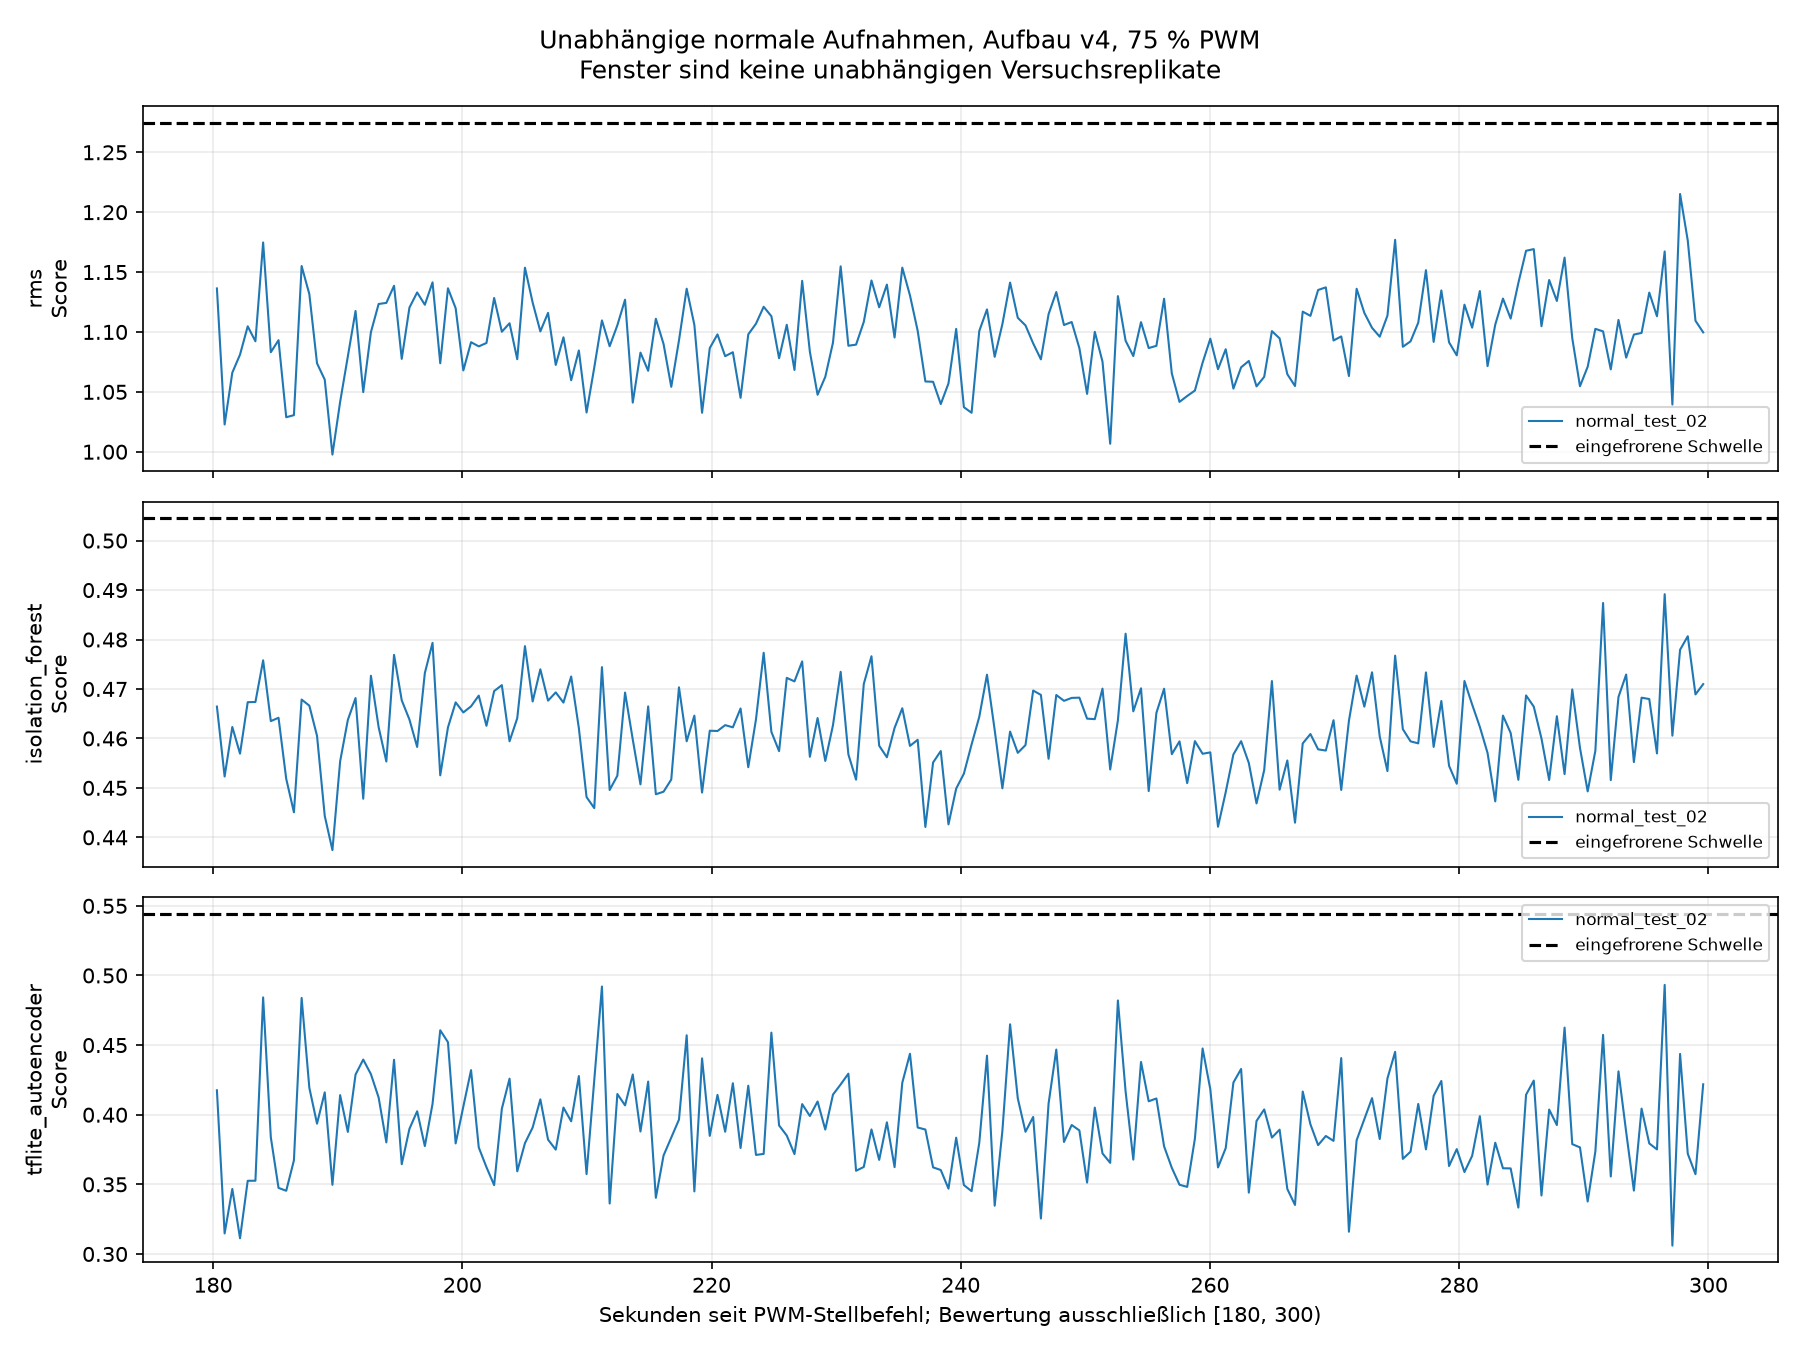

Data behind this chart, as committed beside it:
csv, csv_sha256, sidecar, sidecar_sha256, session, session_sha256, protocol_sha256, frozen_bundle_sha256, recording_id, phase, window_index_in_recording, source_start_index, source_end_index_exclusive, start_host_monotonic_ns, last_host_monotonic_ns, start_since_command_s, last_since_command_s, quality_valid, quality_reasons, label, state, method, threshold, score
/home/malik/masterarbeit-edge-ai/data/up…, 20760adbcad23554c0b49745b6163444e7974a01…, /home/malik/masterarbeit-edge-ai/data/up…, 0f12e0c2923da48218589fa1e7d34e1916bce597…, /home/malik/masterarbeit-edge-ai/results…, 479f8117834a7f97d0c019ab21beea2a9a1ad258…, d208261cdbe9e258b4a56ae87769c3700145b222…, cec1859bfb354bafef77a619e6d2c1ffd85b5078…, normal_test_02_75pwm_300s_20260911_16130…, normal_test_02, 0, 37260, 37388, 34043773313770, 34044386046227, 180, 180.6, True, [], 0, normal, rms, 1.275, 1.136
/home/malik/masterarbeit-edge-ai/data/up…, 20760adbcad23554c0b49745b6163444e7974a01…, /home/malik/masterarbeit-edge-ai/data/up…, 0f12e0c2923da48218589fa1e7d34e1916bce597…, /home/malik/masterarbeit-edge-ai/results…, 479f8117834a7f97d0c019ab21beea2a9a1ad258…, d208261cdbe9e258b4a56ae87769c3700145b222…, cec1859bfb354bafef77a619e6d2c1ffd85b5078…, normal_test_02_75pwm_300s_20260911_16130…, normal_test_02, 0, 37260, 37388, 34043773313770, 34044386046227, 180, 180.6, True, [], 0, normal, isolation_forest, 0.5045, 0.4664
/home/malik/masterarbeit-edge-ai/data/up…, 20760adbcad23554c0b49745b6163444e7974a01…, /home/malik/masterarbeit-edge-ai/data/up…, 0f12e0c2923da48218589fa1e7d34e1916bce597…, /home/malik/masterarbeit-edge-ai/results…, 479f8117834a7f97d0c019ab21beea2a9a1ad258…, d208261cdbe9e258b4a56ae87769c3700145b222…, cec1859bfb354bafef77a619e6d2c1ffd85b5078…, normal_test_02_75pwm_300s_20260911_16130…, normal_test_02, 0, 37260, 37388, 34043773313770, 34044386046227, 180, 180.6, True, [], 0, normal, tflite_autoencoder, 0.5444, 0.4175
/home/malik/masterarbeit-edge-ai/data/up…, 20760adbcad23554c0b49745b6163444e7974a01…, /home/malik/masterarbeit-edge-ai/data/up…, 0f12e0c2923da48218589fa1e7d34e1916bce597…, /home/malik/masterarbeit-edge-ai/results…, 479f8117834a7f97d0c019ab21beea2a9a1ad258…, d208261cdbe9e258b4a56ae87769c3700145b222…, cec1859bfb354bafef77a619e6d2c1ffd85b5078…, normal_test_02_75pwm_300s_20260911_16130…, normal_test_02, 1, 37388, 37516, 34044391661245, 34045005092924, 180.6, 181.2, True, [], 0, normal, rms, 1.275, 1.023
/home/malik/masterarbeit-edge-ai/data/up…, 20760adbcad23554c0b49745b6163444e7974a01…, /home/malik/masterarbeit-edge-ai/data/up…, 0f12e0c2923da48218589fa1e7d34e1916bce597…, /home/malik/masterarbeit-edge-ai/results…, 479f8117834a7f97d0c019ab21beea2a9a1ad258…, d208261cdbe9e258b4a56ae87769c3700145b222…, cec1859bfb354bafef77a619e6d2c1ffd85b5078…, normal_test_02_75pwm_300s_20260911_16130…, normal_test_02, 1, 37388, 37516, 34044391661245, 34045005092924, 180.6, 181.2, True, [], 0, normal, isolation_forest, 0.5045, 0.4523
/home/malik/masterarbeit-edge-ai/data/up…, 20760adbcad23554c0b49745b6163444e7974a01…, /home/malik/masterarbeit-edge-ai/data/up…, 0f12e0c2923da48218589fa1e7d34e1916bce597…, /home/malik/masterarbeit-edge-ai/results…, 479f8117834a7f97d0c019ab21beea2a9a1ad258…, d208261cdbe9e258b4a56ae87769c3700145b222…, cec1859bfb354bafef77a619e6d2c1ffd85b5078…, normal_test_02_75pwm_300s_20260911_16130…, normal_test_02, 1, 37388, 37516, 34044391661245, 34045005092924, 180.6, 181.2, True, [], 0, normal, tflite_autoencoder, 0.5444, 0.3148
/home/malik/masterarbeit-edge-ai/data/up…, 20760adbcad23554c0b49745b6163444e7974a01…, /home/malik/masterarbeit-edge-ai/data/up…, 0f12e0c2923da48218589fa1e7d34e1916bce597…, /home/malik/masterarbeit-edge-ai/results…, 479f8117834a7f97d0c019ab21beea2a9a1ad258…, d208261cdbe9e258b4a56ae87769c3700145b222…, cec1859bfb354bafef77a619e6d2c1ffd85b5078…, normal_test_02_75pwm_300s_20260911_16130…, normal_test_02, 2, 37516, 37644, 34045008773293, 34045622712324, 181.2, 181.9, True, [], 0, normal, rms, 1.275, 1.066
/home/malik/masterarbeit-edge-ai/data/up…, 20760adbcad23554c0b49745b6163444e7974a01…, /home/malik/masterarbeit-edge-ai/data/up…, 0f12e0c2923da48218589fa1e7d34e1916bce597…, /home/malik/masterarbeit-edge-ai/results…, 479f8117834a7f97d0c019ab21beea2a9a1ad258…, d208261cdbe9e258b4a56ae87769c3700145b222…, cec1859bfb354bafef77a619e6d2c1ffd85b5078…, normal_test_02_75pwm_300s_20260911_16130…, normal_test_02, 2, 37516, 37644, 34045008773293, 34045622712324, 181.2, 181.9, True, [], 0, normal, isolation_forest, 0.5045, 0.4623
/home/malik/masterarbeit-edge-ai/data/up…, 20760adbcad23554c0b49745b6163444e7974a01…, /home/malik/masterarbeit-edge-ai/data/up…, 0f12e0c2923da48218589fa1e7d34e1916bce597…, /home/malik/masterarbeit-edge-ai/results…, 479f8117834a7f97d0c019ab21beea2a9a1ad258…, d208261cdbe9e258b4a56ae87769c3700145b222…, cec1859bfb354bafef77a619e6d2c1ffd85b5078…, normal_test_02_75pwm_300s_20260911_16130…, normal_test_02, 2, 37516, 37644, 34045008773293, 34045622712324, 181.2, 181.9, True, [], 0, normal, tflite_autoencoder, 0.5444, 0.3467
/home/malik/masterarbeit-edge-ai/data/up…, 20760adbcad23554c0b49745b6163444e7974a01…, /home/malik/masterarbeit-edge-ai/data/up…, 0f12e0c2923da48218589fa1e7d34e1916bce597…, /home/malik/masterarbeit-edge-ai/results…, 479f8117834a7f97d0c019ab21beea2a9a1ad258…, d208261cdbe9e258b4a56ae87769c3700145b222…, cec1859bfb354bafef77a619e6d2c1ffd85b5078…, normal_test_02_75pwm_300s_20260911_16130…, normal_test_02, 3, 37644, 37772, 34045628302582, 34046240054521, 181.9, 182.5, True, [], 0, normal, rms, 1.275, 1.081
/home/malik/masterarbeit-edge-ai/data/up…, 20760adbcad23554c0b49745b6163444e7974a01…, /home/malik/masterarbeit-edge-ai/data/up…, 0f12e0c2923da48218589fa1e7d34e1916bce597…, /home/malik/masterarbeit-edge-ai/results…, 479f8117834a7f97d0c019ab21beea2a9a1ad258…, d208261cdbe9e258b4a56ae87769c3700145b222…, cec1859bfb354bafef77a619e6d2c1ffd85b5078…, normal_test_02_75pwm_300s_20260911_16130…, normal_test_02, 3, 37644, 37772, 34045628302582, 34046240054521, 181.9, 182.5, True, [], 0, normal, isolation_forest, 0.5045, 0.4569
/home/malik/masterarbeit-edge-ai/data/up…, 20760adbcad23554c0b49745b6163444e7974a01…, /home/malik/masterarbeit-edge-ai/data/up…, 0f12e0c2923da48218589fa1e7d34e1916bce597…, /home/malik/masterarbeit-edge-ai/results…, 479f8117834a7f97d0c019ab21beea2a9a1ad258…, d208261cdbe9e258b4a56ae87769c3700145b222…, cec1859bfb354bafef77a619e6d2c1ffd85b5078…, normal_test_02_75pwm_300s_20260911_16130…, normal_test_02, 3, 37644, 37772, 34045628302582, 34046240054521, 181.9, 182.5, True, [], 0, normal, tflite_autoencoder, 0.5444, 0.3113
/home/malik/masterarbeit-edge-ai/data/up…, 20760adbcad23554c0b49745b6163444e7974a01…, /home/malik/masterarbeit-edge-ai/data/up…, 0f12e0c2923da48218589fa1e7d34e1916bce597…, /home/malik/masterarbeit-edge-ai/results…, 479f8117834a7f97d0c019ab21beea2a9a1ad258…, d208261cdbe9e258b4a56ae87769c3700145b222…, cec1859bfb354bafef77a619e6d2c1ffd85b5078…, normal_test_02_75pwm_300s_20260911_16130…, normal_test_02, 4, 37772, 37900, 34046245643353, 34046858121773, 182.5, 183.1, True, [], 0, normal, rms, 1.275, 1.105
/home/malik/masterarbeit-edge-ai/data/up…, 20760adbcad23554c0b49745b6163444e7974a01…, /home/malik/masterarbeit-edge-ai/data/up…, 0f12e0c2923da48218589fa1e7d34e1916bce597…, /home/malik/masterarbeit-edge-ai/results…, 479f8117834a7f97d0c019ab21beea2a9a1ad258…, d208261cdbe9e258b4a56ae87769c3700145b222…, cec1859bfb354bafef77a619e6d2c1ffd85b5078…, normal_test_02_75pwm_300s_20260911_16130…, normal_test_02, 4, 37772, 37900, 34046245643353, 34046858121773, 182.5, 183.1, True, [], 0, normal, isolation_forest, 0.5045, 0.4673
/home/malik/masterarbeit-edge-ai/data/up…, 20760adbcad23554c0b49745b6163444e7974a01…, /home/malik/masterarbeit-edge-ai/data/up…, 0f12e0c2923da48218589fa1e7d34e1916bce597…, /home/malik/masterarbeit-edge-ai/results…, 479f8117834a7f97d0c019ab21beea2a9a1ad258…, d208261cdbe9e258b4a56ae87769c3700145b222…, cec1859bfb354bafef77a619e6d2c1ffd85b5078…, normal_test_02_75pwm_300s_20260911_16130…, normal_test_02, 4, 37772, 37900, 34046245643353, 34046858121773, 182.5, 183.1, True, [], 0, normal, tflite_autoencoder, 0.5444, 0.3526
/home/malik/masterarbeit-edge-ai/data/up…, 20760adbcad23554c0b49745b6163444e7974a01…, /home/malik/masterarbeit-edge-ai/data/up…, 0f12e0c2923da48218589fa1e7d34e1916bce597…, /home/malik/masterarbeit-edge-ai/results…, 479f8117834a7f97d0c019ab21beea2a9a1ad258…, d208261cdbe9e258b4a56ae87769c3700145b222…, cec1859bfb354bafef77a619e6d2c1ffd85b5078…, normal_test_02_75pwm_300s_20260911_16130…, normal_test_02, 5, 37900, 38028, 34046863780679, 34047476741469, 183.1, 183.7, True, [], 0, normal, rms, 1.275, 1.092
/home/malik/masterarbeit-edge-ai/data/up…, 20760adbcad23554c0b49745b6163444e7974a01…, /home/malik/masterarbeit-edge-ai/data/up…, 0f12e0c2923da48218589fa1e7d34e1916bce597…, /home/malik/masterarbeit-edge-ai/results…, 479f8117834a7f97d0c019ab21beea2a9a1ad258…, d208261cdbe9e258b4a56ae87769c3700145b222…, cec1859bfb354bafef77a619e6d2c1ffd85b5078…, normal_test_02_75pwm_300s_20260911_16130…, normal_test_02, 5, 37900, 38028, 34046863780679, 34047476741469, 183.1, 183.7, True, [], 0, normal, isolation_forest, 0.5045, 0.4674
/home/malik/masterarbeit-edge-ai/data/up…, 20760adbcad23554c0b49745b6163444e7974a01…, /home/malik/masterarbeit-edge-ai/data/up…, 0f12e0c2923da48218589fa1e7d34e1916bce597…, /home/malik/masterarbeit-edge-ai/results…, 479f8117834a7f97d0c019ab21beea2a9a1ad258…, d208261cdbe9e258b4a56ae87769c3700145b222…, cec1859bfb354bafef77a619e6d2c1ffd85b5078…, normal_test_02_75pwm_300s_20260911_16130…, normal_test_02, 5, 37900, 38028, 34046863780679, 34047476741469, 183.1, 183.7, True, [], 0, normal, tflite_autoencoder, 0.5444, 0.3526
/home/malik/masterarbeit-edge-ai/data/up…, 20760adbcad23554c0b49745b6163444e7974a01…, /home/malik/masterarbeit-edge-ai/data/up…, 0f12e0c2923da48218589fa1e7d34e1916bce597…, /home/malik/masterarbeit-edge-ai/results…, 479f8117834a7f97d0c019ab21beea2a9a1ad258…, d208261cdbe9e258b4a56ae87769c3700145b222…, cec1859bfb354bafef77a619e6d2c1ffd85b5078…, normal_test_02_75pwm_300s_20260911_16130…, normal_test_02, 6, 38028, 38156, 34047482339561, 34048095657332, 183.7, 184.3, True, [], 0, normal, rms, 1.275, 1.175
/home/malik/masterarbeit-edge-ai/data/up…, 20760adbcad23554c0b49745b6163444e7974a01…, /home/malik/masterarbeit-edge-ai/data/up…, 0f12e0c2923da48218589fa1e7d34e1916bce597…, /home/malik/masterarbeit-edge-ai/results…, 479f8117834a7f97d0c019ab21beea2a9a1ad258…, d208261cdbe9e258b4a56ae87769c3700145b222…, cec1859bfb354bafef77a619e6d2c1ffd85b5078…, normal_test_02_75pwm_300s_20260911_16130…, normal_test_02, 6, 38028, 38156, 34047482339561, 34048095657332, 183.7, 184.3, True, [], 0, normal, isolation_forest, 0.5045, 0.4758
/home/malik/masterarbeit-edge-ai/data/up…, 20760adbcad23554c0b49745b6163444e7974a01…, /home/malik/masterarbeit-edge-ai/data/up…, 0f12e0c2923da48218589fa1e7d34e1916bce597…, /home/malik/masterarbeit-edge-ai/results…, 479f8117834a7f97d0c019ab21beea2a9a1ad258…, d208261cdbe9e258b4a56ae87769c3700145b222…, cec1859bfb354bafef77a619e6d2c1ffd85b5078…, normal_test_02_75pwm_300s_20260911_16130…, normal_test_02, 6, 38028, 38156, 34047482339561, 34048095657332, 183.7, 184.3, True, [], 0, normal, tflite_autoencoder, 0.5444, 0.4843
/home/malik/masterarbeit-edge-ai/data/up…, 20760adbcad23554c0b49745b6163444e7974a01…, /home/malik/masterarbeit-edge-ai/data/up…, 0f12e0c2923da48218589fa1e7d34e1916bce597…, /home/malik/masterarbeit-edge-ai/results…, 479f8117834a7f97d0c019ab21beea2a9a1ad258…, d208261cdbe9e258b4a56ae87769c3700145b222…, cec1859bfb354bafef77a619e6d2c1ffd85b5078…, normal_test_02_75pwm_300s_20260911_16130…, normal_test_02, 7, 38156, 38284, 34048099341720, 34048712397695, 184.3, 184.9, True, [], 0, normal, rms, 1.275, 1.083
/home/malik/masterarbeit-edge-ai/data/up…, 20760adbcad23554c0b49745b6163444e7974a01…, /home/malik/masterarbeit-edge-ai/data/up…, 0f12e0c2923da48218589fa1e7d34e1916bce597…, /home/malik/masterarbeit-edge-ai/results…, 479f8117834a7f97d0c019ab21beea2a9a1ad258…, d208261cdbe9e258b4a56ae87769c3700145b222…, cec1859bfb354bafef77a619e6d2c1ffd85b5078…, normal_test_02_75pwm_300s_20260911_16130…, normal_test_02, 7, 38156, 38284, 34048099341720, 34048712397695, 184.3, 184.9, True, [], 0, normal, isolation_forest, 0.5045, 0.4635
/home/malik/masterarbeit-edge-ai/data/up…, 20760adbcad23554c0b49745b6163444e7974a01…, /home/malik/masterarbeit-edge-ai/data/up…, 0f12e0c2923da48218589fa1e7d34e1916bce597…, /home/malik/masterarbeit-edge-ai/results…, 479f8117834a7f97d0c019ab21beea2a9a1ad258…, d208261cdbe9e258b4a56ae87769c3700145b222…, cec1859bfb354bafef77a619e6d2c1ffd85b5078…, normal_test_02_75pwm_300s_20260911_16130…, normal_test_02, 7, 38156, 38284, 34048099341720, 34048712397695, 184.3, 184.9, True, [], 0, normal, tflite_autoencoder, 0.5444, 0.3838
/home/malik/masterarbeit-edge-ai/data/up…, 20760adbcad23554c0b49745b6163444e7974a01…, /home/malik/masterarbeit-edge-ai/data/up…, 0f12e0c2923da48218589fa1e7d34e1916bce597…, /home/malik/masterarbeit-edge-ai/results…, 479f8117834a7f97d0c019ab21beea2a9a1ad258…, d208261cdbe9e258b4a56ae87769c3700145b222…, cec1859bfb354bafef77a619e6d2c1ffd85b5078…, normal_test_02_75pwm_300s_20260911_16130…, normal_test_02, 8, 38284, 38412, 34048717984157, 34049330899966, 184.9, 185.6, True, [], 0, normal, rms, 1.275, 1.093
/home/malik/masterarbeit-edge-ai/data/up…, 20760adbcad23554c0b49745b6163444e7974a01…, /home/malik/masterarbeit-edge-ai/data/up…, 0f12e0c2923da48218589fa1e7d34e1916bce597…, /home/malik/masterarbeit-edge-ai/results…, 479f8117834a7f97d0c019ab21beea2a9a1ad258…, d208261cdbe9e258b4a56ae87769c3700145b222…, cec1859bfb354bafef77a619e6d2c1ffd85b5078…, normal_test_02_75pwm_300s_20260911_16130…, normal_test_02, 8, 38284, 38412, 34048717984157, 34049330899966, 184.9, 185.6, True, [], 0, normal, isolation_forest, 0.5045, 0.4642
/home/malik/masterarbeit-edge-ai/data/up…, 20760adbcad23554c0b49745b6163444e7974a01…, /home/malik/masterarbeit-edge-ai/data/up…, 0f12e0c2923da48218589fa1e7d34e1916bce597…, /home/malik/masterarbeit-edge-ai/results…, 479f8117834a7f97d0c019ab21beea2a9a1ad258…, d208261cdbe9e258b4a56ae87769c3700145b222…, cec1859bfb354bafef77a619e6d2c1ffd85b5078…, normal_test_02_75pwm_300s_20260911_16130…, normal_test_02, 8, 38284, 38412, 34048717984157, 34049330899966, 184.9, 185.6, True, [], 0, normal, tflite_autoencoder, 0.5444, 0.3475
/home/malik/masterarbeit-edge-ai/data/up…, 20760adbcad23554c0b49745b6163444e7974a01…, /home/malik/masterarbeit-edge-ai/data/up…, 0f12e0c2923da48218589fa1e7d34e1916bce597…, /home/malik/masterarbeit-edge-ai/results…, 479f8117834a7f97d0c019ab21beea2a9a1ad258…, d208261cdbe9e258b4a56ae87769c3700145b222…, cec1859bfb354bafef77a619e6d2c1ffd85b5078…, normal_test_02_75pwm_300s_20260911_16130…, normal_test_02, 9, 38412, 38540, 34049336500742, 34049948035847, 185.6, 186.2, True, [], 0, normal, rms, 1.275, 1.029
/home/malik/masterarbeit-edge-ai/data/up…, 20760adbcad23554c0b49745b6163444e7974a01…, /home/malik/masterarbeit-edge-ai/data/up…, 0f12e0c2923da48218589fa1e7d34e1916bce597…, /home/malik/masterarbeit-edge-ai/results…, 479f8117834a7f97d0c019ab21beea2a9a1ad258…, d208261cdbe9e258b4a56ae87769c3700145b222…, cec1859bfb354bafef77a619e6d2c1ffd85b5078…, normal_test_02_75pwm_300s_20260911_16130…, normal_test_02, 9, 38412, 38540, 34049336500742, 34049948035847, 185.6, 186.2, True, [], 0, normal, isolation_forest, 0.5045, 0.4518
/home/malik/masterarbeit-edge-ai/data/up…, 20760adbcad23554c0b49745b6163444e7974a01…, /home/malik/masterarbeit-edge-ai/data/up…, 0f12e0c2923da48218589fa1e7d34e1916bce597…, /home/malik/masterarbeit-edge-ai/results…, 479f8117834a7f97d0c019ab21beea2a9a1ad258…, d208261cdbe9e258b4a56ae87769c3700145b222…, cec1859bfb354bafef77a619e6d2c1ffd85b5078…, normal_test_02_75pwm_300s_20260911_16130…, normal_test_02, 9, 38412, 38540, 34049336500742, 34049948035847, 185.6, 186.2, True, [], 0, normal, tflite_autoencoder, 0.5444, 0.3454
/home/malik/masterarbeit-edge-ai/data/up…, 20760adbcad23554c0b49745b6163444e7974a01…, /home/malik/masterarbeit-edge-ai/data/up…, 0f12e0c2923da48218589fa1e7d34e1916bce597…, /home/malik/masterarbeit-edge-ai/results…, 479f8117834a7f97d0c019ab21beea2a9a1ad258…, d208261cdbe9e258b4a56ae87769c3700145b222…, cec1859bfb354bafef77a619e6d2c1ffd85b5078…, normal_test_02_75pwm_300s_20260911_16130…, normal_test_02, 10, 38540, 38668, 34049953626087, 34050566019488, 186.2, 186.8, True, [], 0, normal, rms, 1.275, 1.031
/home/malik/masterarbeit-edge-ai/data/up…, 20760adbcad23554c0b49745b6163444e7974a01…, /home/malik/masterarbeit-edge-ai/data/up…, 0f12e0c2923da48218589fa1e7d34e1916bce597…, /home/malik/masterarbeit-edge-ai/results…, 479f8117834a7f97d0c019ab21beea2a9a1ad258…, d208261cdbe9e258b4a56ae87769c3700145b222…, cec1859bfb354bafef77a619e6d2c1ffd85b5078…, normal_test_02_75pwm_300s_20260911_16130…, normal_test_02, 10, 38540, 38668, 34049953626087, 34050566019488, 186.2, 186.8, True, [], 0, normal, isolation_forest, 0.5045, 0.4451
/home/malik/masterarbeit-edge-ai/data/up…, 20760adbcad23554c0b49745b6163444e7974a01…, /home/malik/masterarbeit-edge-ai/data/up…, 0f12e0c2923da48218589fa1e7d34e1916bce597…, /home/malik/masterarbeit-edge-ai/results…, 479f8117834a7f97d0c019ab21beea2a9a1ad258…, d208261cdbe9e258b4a56ae87769c3700145b222…, cec1859bfb354bafef77a619e6d2c1ffd85b5078…, normal_test_02_75pwm_300s_20260911_16130…, normal_test_02, 10, 38540, 38668, 34049953626087, 34050566019488, 186.2, 186.8, True, [], 0, normal, tflite_autoencoder, 0.5444, 0.3672
/home/malik/masterarbeit-edge-ai/data/up…, 20760adbcad23554c0b49745b6163444e7974a01…, /home/malik/masterarbeit-edge-ai/data/up…, 0f12e0c2923da48218589fa1e7d34e1916bce597…, /home/malik/masterarbeit-edge-ai/results…, 479f8117834a7f97d0c019ab21beea2a9a1ad258…, d208261cdbe9e258b4a56ae87769c3700145b222…, cec1859bfb354bafef77a619e6d2c1ffd85b5078…, normal_test_02_75pwm_300s_20260911_16130…, normal_test_02, 11, 38668, 38796, 34050571616690, 34051184627295, 186.8, 187.4, True, [], 0, normal, rms, 1.275, 1.155
/home/malik/masterarbeit-edge-ai/data/up…, 20760adbcad23554c0b49745b6163444e7974a01…, /home/malik/masterarbeit-edge-ai/data/up…, 0f12e0c2923da48218589fa1e7d34e1916bce597…, /home/malik/masterarbeit-edge-ai/results…, 479f8117834a7f97d0c019ab21beea2a9a1ad258…, d208261cdbe9e258b4a56ae87769c3700145b222…, cec1859bfb354bafef77a619e6d2c1ffd85b5078…, normal_test_02_75pwm_300s_20260911_16130…, normal_test_02, 11, 38668, 38796, 34050571616690, 34051184627295, 186.8, 187.4, True, [], 0, normal, isolation_forest, 0.5045, 0.4679
/home/malik/masterarbeit-edge-ai/data/up…, 20760adbcad23554c0b49745b6163444e7974a01…, /home/malik/masterarbeit-edge-ai/data/up…, 0f12e0c2923da48218589fa1e7d34e1916bce597…, /home/malik/masterarbeit-edge-ai/results…, 479f8117834a7f97d0c019ab21beea2a9a1ad258…, d208261cdbe9e258b4a56ae87769c3700145b222…, cec1859bfb354bafef77a619e6d2c1ffd85b5078…, normal_test_02_75pwm_300s_20260911_16130…, normal_test_02, 11, 38668, 38796, 34050571616690, 34051184627295, 186.8, 187.4, True, [], 0, normal, tflite_autoencoder, 0.5444, 0.4839
/home/malik/masterarbeit-edge-ai/data/up…, 20760adbcad23554c0b49745b6163444e7974a01…, /home/malik/masterarbeit-edge-ai/data/up…, 0f12e0c2923da48218589fa1e7d34e1916bce597…, /home/malik/masterarbeit-edge-ai/results…, 479f8117834a7f97d0c019ab21beea2a9a1ad258…, d208261cdbe9e258b4a56ae87769c3700145b222…, cec1859bfb354bafef77a619e6d2c1ffd85b5078…, normal_test_02_75pwm_300s_20260911_16130…, normal_test_02, 12, 38796, 38924, 34051190232201, 34051803199657, 187.4, 188, True, [], 0, normal, rms, 1.275, 1.132
/home/malik/masterarbeit-edge-ai/data/up…, 20760adbcad23554c0b49745b6163444e7974a01…, /home/malik/masterarbeit-edge-ai/data/up…, 0f12e0c2923da48218589fa1e7d34e1916bce597…, /home/malik/masterarbeit-edge-ai/results…, 479f8117834a7f97d0c019ab21beea2a9a1ad258…, d208261cdbe9e258b4a56ae87769c3700145b222…, cec1859bfb354bafef77a619e6d2c1ffd85b5078…, normal_test_02_75pwm_300s_20260911_16130…, normal_test_02, 12, 38796, 38924, 34051190232201, 34051803199657, 187.4, 188, True, [], 0, normal, isolation_forest, 0.5045, 0.4666
/home/malik/masterarbeit-edge-ai/data/up…, 20760adbcad23554c0b49745b6163444e7974a01…, /home/malik/masterarbeit-edge-ai/data/up…, 0f12e0c2923da48218589fa1e7d34e1916bce597…, /home/malik/masterarbeit-edge-ai/results…, 479f8117834a7f97d0c019ab21beea2a9a1ad258…, d208261cdbe9e258b4a56ae87769c3700145b222…, cec1859bfb354bafef77a619e6d2c1ffd85b5078…, normal_test_02_75pwm_300s_20260911_16130…, normal_test_02, 12, 38796, 38924, 34051190232201, 34051803199657, 187.4, 188, True, [], 0, normal, tflite_autoencoder, 0.5444, 0.4193
/home/malik/masterarbeit-edge-ai/data/up…, 20760adbcad23554c0b49745b6163444e7974a01…, /home/malik/masterarbeit-edge-ai/data/up…, 0f12e0c2923da48218589fa1e7d34e1916bce597…, /home/malik/masterarbeit-edge-ai/results…, 479f8117834a7f97d0c019ab21beea2a9a1ad258…, d208261cdbe9e258b4a56ae87769c3700145b222…, cec1859bfb354bafef77a619e6d2c1ffd85b5078…, normal_test_02_75pwm_300s_20260911_16130…, normal_test_02, 13, 38924, 39052, 34051806886619, 34052421094872, 188, 188.7, True, [], 0, normal, rms, 1.275, 1.074
/home/malik/masterarbeit-edge-ai/data/up…, 20760adbcad23554c0b49745b6163444e7974a01…, /home/malik/masterarbeit-edge-ai/data/up…, 0f12e0c2923da48218589fa1e7d34e1916bce597…, /home/malik/masterarbeit-edge-ai/results…, 479f8117834a7f97d0c019ab21beea2a9a1ad258…, d208261cdbe9e258b4a56ae87769c3700145b222…, cec1859bfb354bafef77a619e6d2c1ffd85b5078…, normal_test_02_75pwm_300s_20260911_16130…, normal_test_02, 13, 38924, 39052, 34051806886619, 34052421094872, 188, 188.7, True, [], 0, normal, isolation_forest, 0.5045, 0.4605
/home/malik/masterarbeit-edge-ai/data/up…, 20760adbcad23554c0b49745b6163444e7974a01…, /home/malik/masterarbeit-edge-ai/data/up…, 0f12e0c2923da48218589fa1e7d34e1916bce597…, /home/malik/masterarbeit-edge-ai/results…, 479f8117834a7f97d0c019ab21beea2a9a1ad258…, d208261cdbe9e258b4a56ae87769c3700145b222…, cec1859bfb354bafef77a619e6d2c1ffd85b5078…, normal_test_02_75pwm_300s_20260911_16130…, normal_test_02, 13, 38924, 39052, 34051806886619, 34052421094872, 188, 188.7, True, [], 0, normal, tflite_autoencoder, 0.5444, 0.3936
/home/malik/masterarbeit-edge-ai/data/up…, 20760adbcad23554c0b49745b6163444e7974a01…, /home/malik/masterarbeit-edge-ai/data/up…, 0f12e0c2923da48218589fa1e7d34e1916bce597…, /home/malik/masterarbeit-edge-ai/results…, 479f8117834a7f97d0c019ab21beea2a9a1ad258…, d208261cdbe9e258b4a56ae87769c3700145b222…, cec1859bfb354bafef77a619e6d2c1ffd85b5078…, normal_test_02_75pwm_300s_20260911_16130…, normal_test_02, 14, 39052, 39180, 34052426746907, 34053039751197, 188.7, 189.3, True, [], 0, normal, rms, 1.275, 1.06
/home/malik/masterarbeit-edge-ai/data/up…, 20760adbcad23554c0b49745b6163444e7974a01…, /home/malik/masterarbeit-edge-ai/data/up…, 0f12e0c2923da48218589fa1e7d34e1916bce597…, /home/malik/masterarbeit-edge-ai/results…, 479f8117834a7f97d0c019ab21beea2a9a1ad258…, d208261cdbe9e258b4a56ae87769c3700145b222…, cec1859bfb354bafef77a619e6d2c1ffd85b5078…, normal_test_02_75pwm_300s_20260911_16130…, normal_test_02, 14, 39052, 39180, 34052426746907, 34053039751197, 188.7, 189.3, True, [], 0, normal, isolation_forest, 0.5045, 0.4443
/home/malik/masterarbeit-edge-ai/data/up…, 20760adbcad23554c0b49745b6163444e7974a01…, /home/malik/masterarbeit-edge-ai/data/up…, 0f12e0c2923da48218589fa1e7d34e1916bce597…, /home/malik/masterarbeit-edge-ai/results…, 479f8117834a7f97d0c019ab21beea2a9a1ad258…, d208261cdbe9e258b4a56ae87769c3700145b222…, cec1859bfb354bafef77a619e6d2c1ffd85b5078…, normal_test_02_75pwm_300s_20260911_16130…, normal_test_02, 14, 39052, 39180, 34052426746907, 34053039751197, 188.7, 189.3, True, [], 0, normal, tflite_autoencoder, 0.5444, 0.4161
/home/malik/masterarbeit-edge-ai/data/up…, 20760adbcad23554c0b49745b6163444e7974a01…, /home/malik/masterarbeit-edge-ai/data/up…, 0f12e0c2923da48218589fa1e7d34e1916bce597…, /home/malik/masterarbeit-edge-ai/results…, 479f8117834a7f97d0c019ab21beea2a9a1ad258…, d208261cdbe9e258b4a56ae87769c3700145b222…, cec1859bfb354bafef77a619e6d2c1ffd85b5078…, normal_test_02_75pwm_300s_20260911_16130…, normal_test_02, 15, 39180, 39308, 34053043435604, 34053656266301, 189.3, 189.9, True, [], 0, normal, rms, 1.275, 0.9976
/home/malik/masterarbeit-edge-ai/data/up…, 20760adbcad23554c0b49745b6163444e7974a01…, /home/malik/masterarbeit-edge-ai/data/up…, 0f12e0c2923da48218589fa1e7d34e1916bce597…, /home/malik/masterarbeit-edge-ai/results…, 479f8117834a7f97d0c019ab21beea2a9a1ad258…, d208261cdbe9e258b4a56ae87769c3700145b222…, cec1859bfb354bafef77a619e6d2c1ffd85b5078…, normal_test_02_75pwm_300s_20260911_16130…, normal_test_02, 15, 39180, 39308, 34053043435604, 34053656266301, 189.3, 189.9, True, [], 0, normal, isolation_forest, 0.5045, 0.4374
/home/malik/masterarbeit-edge-ai/data/up…, 20760adbcad23554c0b49745b6163444e7974a01…, /home/malik/masterarbeit-edge-ai/data/up…, 0f12e0c2923da48218589fa1e7d34e1916bce597…, /home/malik/masterarbeit-edge-ai/results…, 479f8117834a7f97d0c019ab21beea2a9a1ad258…, d208261cdbe9e258b4a56ae87769c3700145b222…, cec1859bfb354bafef77a619e6d2c1ffd85b5078…, normal_test_02_75pwm_300s_20260911_16130…, normal_test_02, 15, 39180, 39308, 34053043435604, 34053656266301, 189.3, 189.9, True, [], 0, normal, tflite_autoencoder, 0.5444, 0.3497
/home/malik/masterarbeit-edge-ai/data/up…, 20760adbcad23554c0b49745b6163444e7974a01…, /home/malik/masterarbeit-edge-ai/data/up…, 0f12e0c2923da48218589fa1e7d34e1916bce597…, /home/malik/masterarbeit-edge-ai/results…, 479f8117834a7f97d0c019ab21beea2a9a1ad258…, d208261cdbe9e258b4a56ae87769c3700145b222…, cec1859bfb354bafef77a619e6d2c1ffd85b5078…, normal_test_02_75pwm_300s_20260911_16130…, normal_test_02, 16, 39308, 39436, 34053661896577, 34054274406996, 189.9, 190.5, True, [], 0, normal, rms, 1.275, 1.042
/home/malik/masterarbeit-edge-ai/data/up…, 20760adbcad23554c0b49745b6163444e7974a01…, /home/malik/masterarbeit-edge-ai/data/up…, 0f12e0c2923da48218589fa1e7d34e1916bce597…, /home/malik/masterarbeit-edge-ai/results…, 479f8117834a7f97d0c019ab21beea2a9a1ad258…, d208261cdbe9e258b4a56ae87769c3700145b222…, cec1859bfb354bafef77a619e6d2c1ffd85b5078…, normal_test_02_75pwm_300s_20260911_16130…, normal_test_02, 16, 39308, 39436, 34053661896577, 34054274406996, 189.9, 190.5, True, [], 0, normal, isolation_forest, 0.5045, 0.4554
/home/malik/masterarbeit-edge-ai/data/up…, 20760adbcad23554c0b49745b6163444e7974a01…, /home/malik/masterarbeit-edge-ai/data/up…, 0f12e0c2923da48218589fa1e7d34e1916bce597…, /home/malik/masterarbeit-edge-ai/results…, 479f8117834a7f97d0c019ab21beea2a9a1ad258…, d208261cdbe9e258b4a56ae87769c3700145b222…, cec1859bfb354bafef77a619e6d2c1ffd85b5078…, normal_test_02_75pwm_300s_20260911_16130…, normal_test_02, 16, 39308, 39436, 34053661896577, 34054274406996, 189.9, 190.5, True, [], 0, normal, tflite_autoencoder, 0.5444, 0.4141
/home/malik/masterarbeit-edge-ai/data/up…, 20760adbcad23554c0b49745b6163444e7974a01…, /home/malik/masterarbeit-edge-ai/data/up…, 0f12e0c2923da48218589fa1e7d34e1916bce597…, /home/malik/masterarbeit-edge-ai/results…, 479f8117834a7f97d0c019ab21beea2a9a1ad258…, d208261cdbe9e258b4a56ae87769c3700145b222…, cec1859bfb354bafef77a619e6d2c1ffd85b5078…, normal_test_02_75pwm_300s_20260911_16130…, normal_test_02, 17, 39436, 39564, 34054280086291, 34054892814581, 190.5, 191.1, True, [], 0, normal, rms, 1.275, 1.08
/home/malik/masterarbeit-edge-ai/data/up…, 20760adbcad23554c0b49745b6163444e7974a01…, /home/malik/masterarbeit-edge-ai/data/up…, 0f12e0c2923da48218589fa1e7d34e1916bce597…, /home/malik/masterarbeit-edge-ai/results…, 479f8117834a7f97d0c019ab21beea2a9a1ad258…, d208261cdbe9e258b4a56ae87769c3700145b222…, cec1859bfb354bafef77a619e6d2c1ffd85b5078…, normal_test_02_75pwm_300s_20260911_16130…, normal_test_02, 17, 39436, 39564, 34054280086291, 34054892814581, 190.5, 191.1, True, [], 0, normal, isolation_forest, 0.5045, 0.4637
/home/malik/masterarbeit-edge-ai/data/up…, 20760adbcad23554c0b49745b6163444e7974a01…, /home/malik/masterarbeit-edge-ai/data/up…, 0f12e0c2923da48218589fa1e7d34e1916bce597…, /home/malik/masterarbeit-edge-ai/results…, 479f8117834a7f97d0c019ab21beea2a9a1ad258…, d208261cdbe9e258b4a56ae87769c3700145b222…, cec1859bfb354bafef77a619e6d2c1ffd85b5078…, normal_test_02_75pwm_300s_20260911_16130…, normal_test_02, 17, 39436, 39564, 34054280086291, 34054892814581, 190.5, 191.1, True, [], 0, normal, tflite_autoencoder, 0.5444, 0.3876
/home/malik/masterarbeit-edge-ai/data/up…, 20760adbcad23554c0b49745b6163444e7974a01…, /home/malik/masterarbeit-edge-ai/data/up…, 0f12e0c2923da48218589fa1e7d34e1916bce597…, /home/malik/masterarbeit-edge-ai/results…, 479f8117834a7f97d0c019ab21beea2a9a1ad258…, d208261cdbe9e258b4a56ae87769c3700145b222…, cec1859bfb354bafef77a619e6d2c1ffd85b5078…, normal_test_02_75pwm_300s_20260911_16130…, normal_test_02, 18, 39564, 39692, 34054898449431, 34055511619665, 191.1, 191.7, True, [], 0, normal, rms, 1.275, 1.118
/home/malik/masterarbeit-edge-ai/data/up…, 20760adbcad23554c0b49745b6163444e7974a01…, /home/malik/masterarbeit-edge-ai/data/up…, 0f12e0c2923da48218589fa1e7d34e1916bce597…, /home/malik/masterarbeit-edge-ai/results…, 479f8117834a7f97d0c019ab21beea2a9a1ad258…, d208261cdbe9e258b4a56ae87769c3700145b222…, cec1859bfb354bafef77a619e6d2c1ffd85b5078…, normal_test_02_75pwm_300s_20260911_16130…, normal_test_02, 18, 39564, 39692, 34054898449431, 34055511619665, 191.1, 191.7, True, [], 0, normal, isolation_forest, 0.5045, 0.4682
/home/malik/masterarbeit-edge-ai/data/up…, 20760adbcad23554c0b49745b6163444e7974a01…, /home/malik/masterarbeit-edge-ai/data/up…, 0f12e0c2923da48218589fa1e7d34e1916bce597…, /home/malik/masterarbeit-edge-ai/results…, 479f8117834a7f97d0c019ab21beea2a9a1ad258…, d208261cdbe9e258b4a56ae87769c3700145b222…, cec1859bfb354bafef77a619e6d2c1ffd85b5078…, normal_test_02_75pwm_300s_20260911_16130…, normal_test_02, 18, 39564, 39692, 34054898449431, 34055511619665, 191.1, 191.7, True, [], 0, normal, tflite_autoencoder, 0.5444, 0.4288
/home/malik/masterarbeit-edge-ai/data/up…, 20760adbcad23554c0b49745b6163444e7974a01…, /home/malik/masterarbeit-edge-ai/data/up…, 0f12e0c2923da48218589fa1e7d34e1916bce597…, /home/malik/masterarbeit-edge-ai/results…, 479f8117834a7f97d0c019ab21beea2a9a1ad258…, d208261cdbe9e258b4a56ae87769c3700145b222…, cec1859bfb354bafef77a619e6d2c1ffd85b5078…, normal_test_02_75pwm_300s_20260911_16130…, normal_test_02, 19, 39692, 39820, 34055515253386, 34056129316972, 191.7, 192.4, True, [], 0, normal, rms, 1.275, 1.05
/home/malik/masterarbeit-edge-ai/data/up…, 20760adbcad23554c0b49745b6163444e7974a01…, /home/malik/masterarbeit-edge-ai/data/up…, 0f12e0c2923da48218589fa1e7d34e1916bce597…, /home/malik/masterarbeit-edge-ai/results…, 479f8117834a7f97d0c019ab21beea2a9a1ad258…, d208261cdbe9e258b4a56ae87769c3700145b222…, cec1859bfb354bafef77a619e6d2c1ffd85b5078…, normal_test_02_75pwm_300s_20260911_16130…, normal_test_02, 19, 39692, 39820, 34055515253386, 34056129316972, 191.7, 192.4, True, [], 0, normal, isolation_forest, 0.5045, 0.4478
/home/malik/masterarbeit-edge-ai/data/up…, 20760adbcad23554c0b49745b6163444e7974a01…, /home/malik/masterarbeit-edge-ai/data/up…, 0f12e0c2923da48218589fa1e7d34e1916bce597…, /home/malik/masterarbeit-edge-ai/results…, 479f8117834a7f97d0c019ab21beea2a9a1ad258…, d208261cdbe9e258b4a56ae87769c3700145b222…, cec1859bfb354bafef77a619e6d2c1ffd85b5078…, normal_test_02_75pwm_300s_20260911_16130…, normal_test_02, 19, 39692, 39820, 34055515253386, 34056129316972, 191.7, 192.4, True, [], 0, normal, tflite_autoencoder, 0.5444, 0.4396
... 522 more rows
